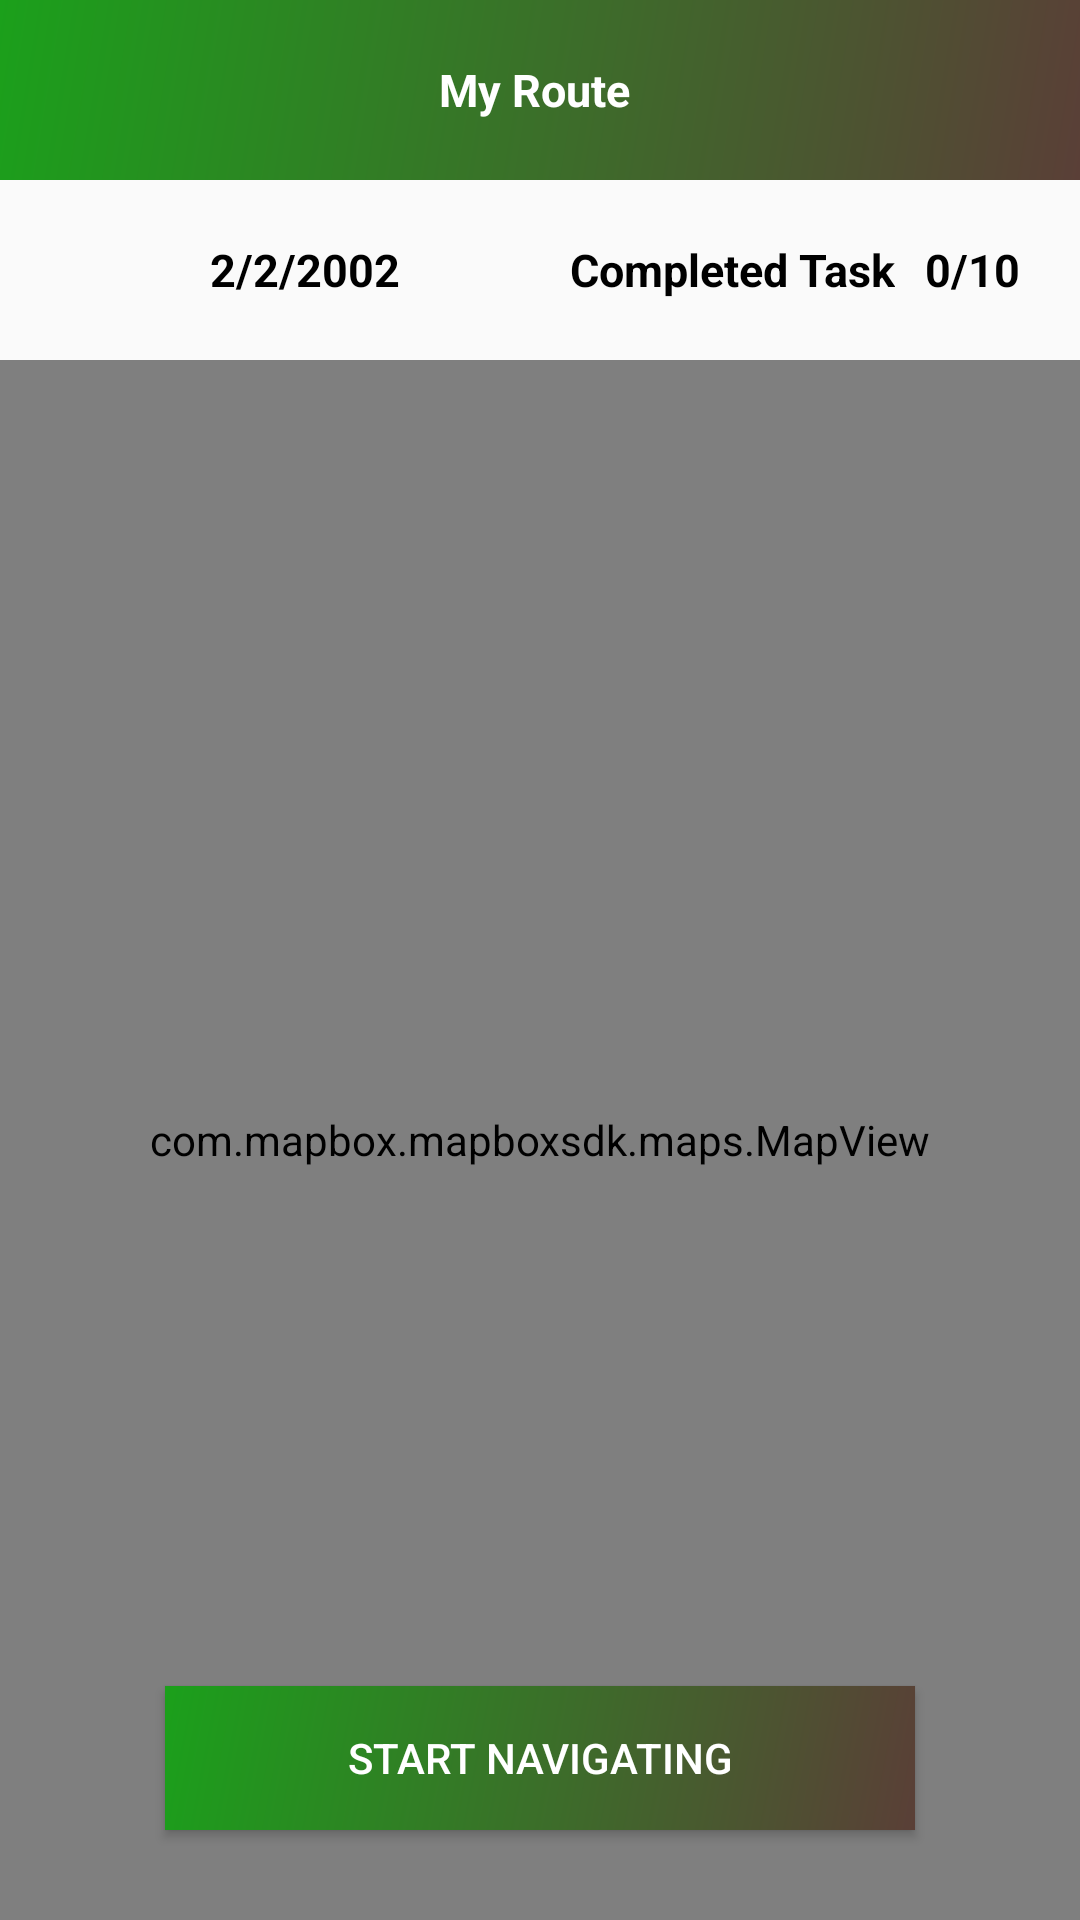

Write the Android layout XML for this screen, with the resource values it uses.
<!-- AndroidManifest.xml: application theme AppTheme -->
<!-- res/layout/activity_map_box.xml -->
<?xml version="1.0" encoding="utf-8"?>
<RelativeLayout
    xmlns:android="http://schemas.android.com/apk/res/android"
    xmlns:mapbox="http://schemas.android.com/apk/res-auto"
    xmlns:tools="http://schemas.android.com/tools"
    android:layout_width="match_parent"
    android:layout_height="match_parent"
    tools:context=".DriverPanal.mapBox">
    <RelativeLayout
        android:id="@+id/topLayout"
        android:layout_width="match_parent"
        android:layout_height="60dp"
        android:background="@drawable/profile_gredient">


        <TextView
            android:layout_width="wrap_content"
            android:layout_height="wrap_content"
            android:text="My Route "
            android:layout_centerInParent="true"
            android:layout_marginTop="17dp"
            android:textSize="15sp"
            android:textColor="@android:color/white"
            android:textStyle="bold"/>














    </RelativeLayout>
    <LinearLayout
        android:layout_width="match_parent"
        android:layout_height="wrap_content"
        android:id="@+id/statusContainer"
        android:layout_below="@id/topLayout"
        android:orientation="horizontal"
        android:weightSum="2">
        <LinearLayout
            android:layout_width="match_parent"
            android:layout_height="wrap_content"
            android:layout_weight="1"
            android:layout_gravity="center">
            <ImageView
                android:layout_width="40dp"
                android:layout_height="40dp"
                android:src="@drawable/calend"
                android:layout_margin="10dp"
                />
            <TextView
                android:layout_width="wrap_content"
                android:layout_height="wrap_content"
                android:text="2/2/2002"
                android:layout_gravity="center"
                android:textSize="15sp"
                android:textStyle="bold"
                android:layout_margin="10dp"
                android:textColor="@android:color/black"
                android:id="@+id/currentDayDate"/>

        </LinearLayout>


        <LinearLayout
            android:layout_width="match_parent"
            android:layout_height="wrap_content"
            android:layout_weight="1"
            android:layout_gravity="center">

            <TextView
                android:layout_width="wrap_content"
                android:layout_height="wrap_content"
                android:text="Completed Task"
                android:layout_gravity="center"
                android:textSize="15sp"
                android:textStyle="bold"
                android:textColor="@android:color/black"
                android:layout_margin="10dp"/>

            <TextView
                android:id="@+id/completedTaskCounter"
                android:layout_width="wrap_content"
                android:layout_height="wrap_content"
                android:layout_gravity="center"
                android:text="0"
                android:textColor="@android:color/black"
                android:textSize="15sp"
                android:textStyle="bold" />
            <TextView
                android:layout_width="wrap_content"
                android:layout_height="wrap_content"
                android:layout_gravity="center"
                android:text="/"
                android:textColor="@android:color/black"
                android:textSize="15sp"
                android:textStyle="bold" />
            <TextView
                android:id="@+id/acceptedTaskCounter"
                android:layout_width="wrap_content"
                android:layout_height="wrap_content"
                android:layout_gravity="center"
                android:text="10"
                android:textColor="@android:color/black"
                android:textSize="15sp"
                android:textStyle="bold" />








        </LinearLayout>
    </LinearLayout>

    <com.mapbox.mapboxsdk.maps.MapView
        android:id="@+id/mapView"
        android:layout_width="match_parent"
        android:layout_height="match_parent"
        mapbox:mapbox_cameraTargetLat="40.741895"
        mapbox:mapbox_cameraTargetLng="-73.174881"
        mapbox:mapbox_cameraZoom="11"
        android:layout_below="@id/statusContainer"/>

<Button
    android:layout_width="250dp"
    android:layout_height="wrap_content"
   android:text="Start Navigating"
    android:id="@+id/startNav"
    android:layout_alignParentBottom="true"
    android:layout_centerInParent="true"
    android:background="@drawable/profile_gredient"
    android:layout_marginBottom="30dp"
    android:textColor="@android:color/white"
    />
</RelativeLayout>
<!-- resources referenced by this layout -->
<resources>
  <!-- drawable profile_gredient (drawable) -->
  <?xml version="1.0" encoding="UTF-8"?>
  <shape xmlns:android="http://schemas.android.com/apk/res/android" android:shape="rectangle" >
  
      <gradient
          android:angle="135"
  
          android:endColor=" #1ba01b"
  
          android:startColor="#5A3F37"
          android:useLevel="true"/>
  
      <corners
          android:radius="0dp"/>
  
  </shape>
  <string name="todo">TODO</string>
  <style name="AppTheme" parent="Theme.MaterialComponents.Light.NoActionBar.Bridge">
          
          <item name="colorPrimary">@color/colorPrimary</item>
          <item name="colorPrimaryDark">@color/colorPrimaryDark</item>
          <item name="colorAccent">@color/colorAccent</item>
      </style>
  <color name="colorPrimary">#009688</color>
  <color name="colorPrimaryDark">#000</color>
  <color name="colorAccent">#03DAC5</color>
</resources>
